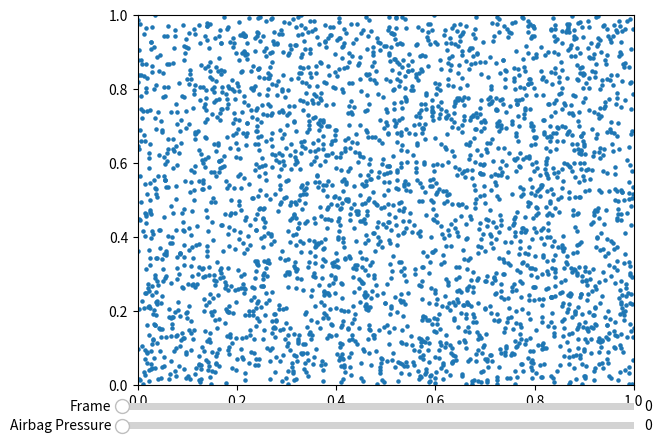

Here is the Python script that generated this plot:
# [redacted]
# 2025/04/06

import numpy as np
import matplotlib.pyplot as plt
from matplotlib.widgets import Slider

# Parameters for the simulation
n_particles = 3000
radius = 0.005
mass = 1.0
airbag_pressure = 0.0
airbag_center = np.array([0.5, 0.2])
domain_size = 1.0
neighbor_radius = 3 * radius
EPSILON = 1e-5

# Particle data
x = np.random.rand(n_particles, 2) * domain_size  # Random initial positions
v = np.zeros_like(x)  # Initial velocities
f = np.zeros_like(x)  # Forces

# Array to store frames
frames = []

# Airbag pressure update
def update_airbag_pressure(val):
    global airbag_pressure
    airbag_pressure = val
    compute_forces()
    update()

def compute_forces():
    global f
    # Apply airbag force
    for i in range(n_particles):
        dx = x[i] - airbag_center
        r = np.linalg.norm(dx)
        if r < 0.2 and r > EPSILON:
            pressure_force = dx / r * airbag_pressure / (r + EPSILON)
            f[i] += pressure_force  # Apply the airbag force to the particle

def update():
    global x, v
    # Update particle velocities and positions
    for i in range(n_particles):
        v[i] += f[i] * 1e-3 / mass  # Update velocity
        x[i] += v[i] * 1e-3  # Update position

        # Boundary conditions
        for d in range(2):
            if x[i][d] < 0:
                x[i][d] = 0
                v[i][d] *= -0.3
            elif x[i][d] > domain_size:
                x[i][d] = domain_size
                v[i][d] *= -0.3

# Create the plot and sliders
fig, ax = plt.subplots()
ax.set_xlim(0, domain_size)
ax.set_ylim(0, domain_size)

# Create the slider for airbag pressure
ax_slider = plt.axes([0.1, 0.01, 0.8, 0.03], facecolor='lightgoldenrodyellow')
slider = Slider(ax_slider, 'Airbag Pressure', 0, 1000, valinit=0)

slider.on_changed(update_airbag_pressure)

# Plot particles
scatter = ax.scatter(x[:, 0], x[:, 1], s=5)

# Main loop to update the simulation and save frames
def simulate():
    for frame in range(1000):  # Simulate for 1000 frames (or adjust as needed)
        update()
        frames.append(np.copy(x))  # Save particle positions at this frame

simulate()

# Function to display frames based on slider value
def update_frame(val):
    frame = int(val)
    scatter.set_offsets(frames[frame])
    plt.draw()

# Create the slider to iterate through frames
ax_frame_slider = plt.axes([0.1, 0.05, 0.8, 0.03], facecolor='lightgoldenrodyellow')
frame_slider = Slider(ax_frame_slider, 'Frame', 0, len(frames)-1, valinit=0, valstep=1)

frame_slider.on_changed(update_frame)

# Display the initial frame
update_frame(0)

plt.show()

